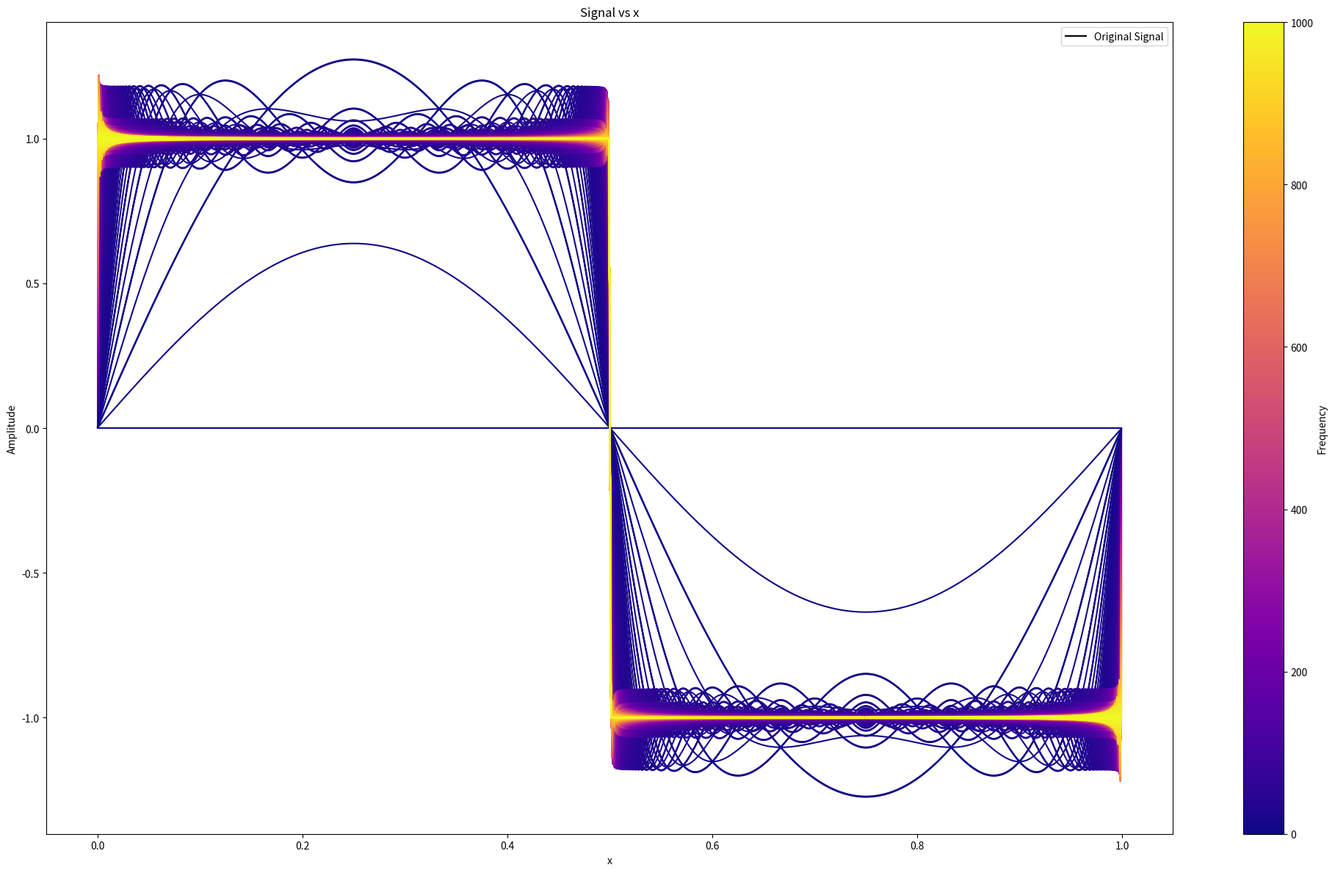
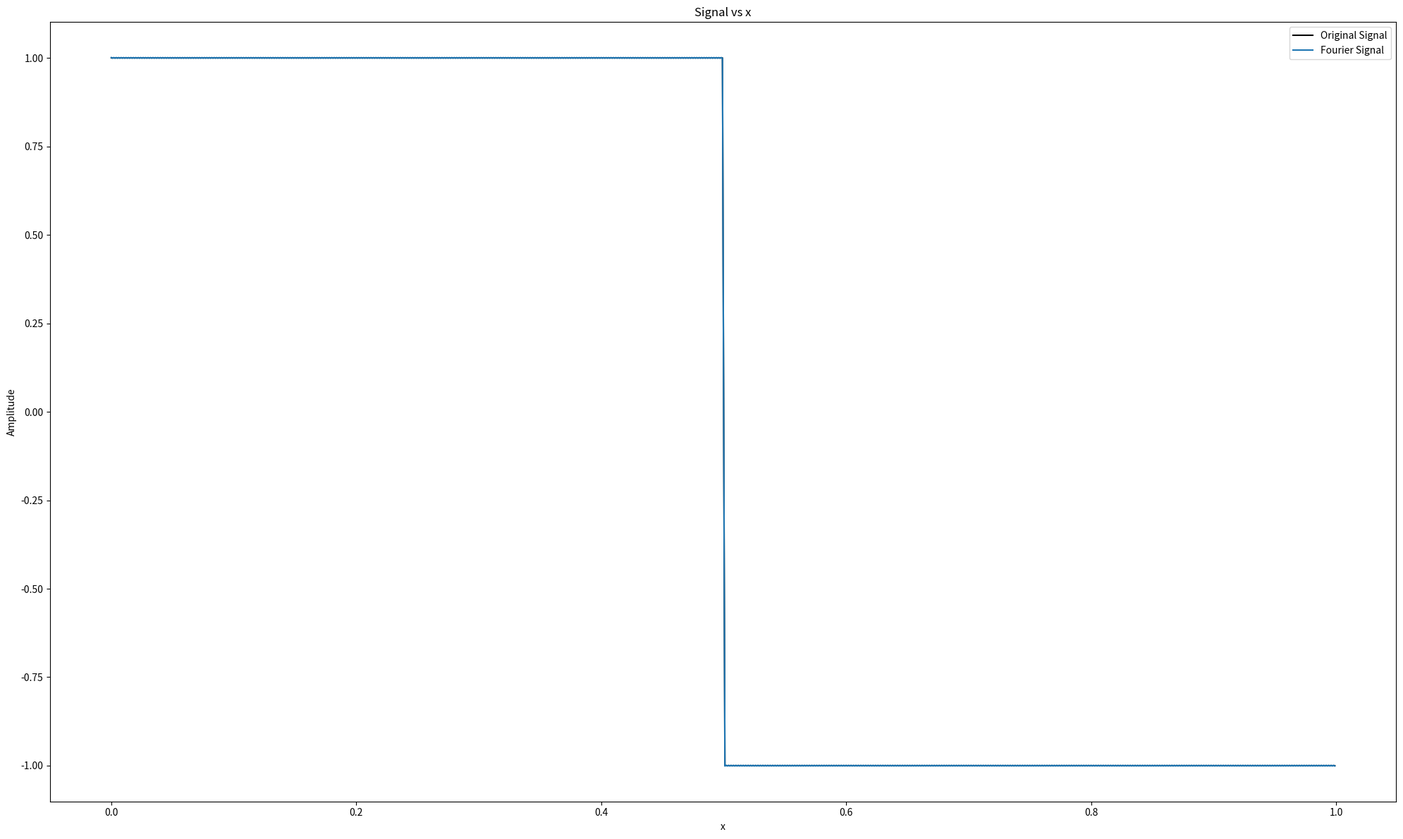

Source code (Python) for these figures, in order:
import numpy as np
import pandas as pd
import matplotlib.pyplot as plt
from matplotlib.patches import Circle
from matplotlib.ticker import FuncFormatter
from matplotlib import cm, colors
from matplotlib.animation import FuncAnimation

def generate_step_signal(x_array, domain_length=1):

    signal_values = np.zeros_like(x_array)

    signal_values[x_array < domain_length/2] = 1
    signal_values[x_array > domain_length/2] = -1

    return signal_values


def generate_frequency_indices(num_frequencies):

    frequency_indices = np.empty(2 * num_frequencies + 1)   # make an empty array of the right length

    frequency_indices[0] = 0                              # first value is 0
    positive_indices = np.arange(1, num_frequencies + 1)   # [1, 2, 3, ..., num_frequencies]

    frequency_indices[1::2] = positive_indices                           # put positives at positions 1,3,5,...
    frequency_indices[2::2] = -positive_indices                          # put negatives at positions 2,4,6,...
    
    return frequency_indices


def compute_fourier_coefficients(signal_values, x_array, frequency_indices):

    dx = x_array[1] - x_array[0]

    x_row = x_array[None, :]
    frequency_column = frequency_indices[:, None]

    complex_exponential = np.exp(
        -2 * np.pi * 1j * frequency_column * x_row
    )

    return (signal_values * complex_exponential).sum(axis=1) * dx


def compute_fourier_series_terms(frequency_indices, fourier_coefficients_array, x_array):

    x_column = x_array[:, None]

    return fourier_coefficients_array*np.exp(frequency_indices*2*np.pi*1j*x_column)


def compute_fourier_series(fourier_series_terms):
    return np.cumsum(fourier_series_terms, axis=1).T


def plot_signals(x_array, original_signal, fourier_signals=None, title="Signal vs x", x_label="x", y_label="Amplitude"):
    """
    x_array: 1D array of x values.
    signals: list of 1D arrays, each same length as x_array.
    labels: list of strings, one per signal.
    title: plot title string.
    x_label: x axis label string.
    y_label: y axis label string.
    """
    plt.figure(figsize=(20, 12))

    plt.plot(x_array, original_signal, label="Original Signal", color='black')

    if fourier_signals is not None:
        if np.ndim(fourier_signals) == 1:
            fourier_signals = [fourier_signals]

        if len(fourier_signals) > 0:
            n = len(fourier_signals)
            cmap = cm.plasma

            if n == 1:
                plt.plot(x_array, fourier_signals[0], label="Fourier Signal")

            else:
                norm = colors.Normalize(vmin=0, vmax=n-1)  

                for i, y in enumerate(fourier_signals):
                    plt.plot(x_array, y, color=cmap(norm(i)))
                
                sm = cm.ScalarMappable(norm=norm, cmap=cmap)
                ax = plt.gca()  # Get current axes
                plt.colorbar(sm, ax=ax, label="Frequency")

    plt.xlabel(x_label)
    plt.ylabel(y_label)
    plt.title(title)
    plt.legend()
    plt.tight_layout()

    plt.show()


def plot_fourier_series_terms(fourier_series_terms, dx=25, animate=False):

    fig, ax = plt.subplots(figsize=(10, 10))
    fig.suptitle("Fourier series vector sum (epicycles)")

    all_cumulative = np.cumsum(fourier_series_terms, axis=1)
    limit = 1.2 * np.max(np.abs(all_cumulative))

    ax.set_xlim(-limit, limit)
    ax.set_ylim(-limit, limit)

    ax.spines["left"].set_position("zero")
    ax.spines["bottom"].set_position("zero")
    ax.spines["right"].set_color("none")
    ax.spines["top"].set_color("none")

    ax.set_aspect("equal")

    ax.yaxis.set_major_formatter(
        FuncFormatter(lambda val, pos: f"{val:g}i")
    )

    ax.grid(True)

    if animate is False:

        U = fourier_series_terms[dx].real
        V = fourier_series_terms[dx].imag

        cumulative = np.cumsum(fourier_series_terms[dx])

        x = np.concatenate(([0], cumulative.real[:-1]))
        y = np.concatenate(([0], cumulative.imag[:-1]))

        radius = np.abs(fourier_series_terms[dx])

        ax.quiver(
            x,
            y,
            U,
            V,
            angles='xy',
            scale_units='xy',
            scale=1
        )

        for xi, yi, ri in zip(x, y, radius):
            circle = Circle(
                (xi, yi),
                ri,
                color='r',
                fill=False
            )
            ax.add_patch(circle)

        plt.show()
        
    else:

        U = fourier_series_terms[0].real
        V = fourier_series_terms[0].imag

        cumulative = np.cumsum(fourier_series_terms[0])

        x = np.concatenate(([0], cumulative.real[:-1]))
        y = np.concatenate(([0], cumulative.imag[:-1]))

        centers = list(zip(x, y))

        radius = np.abs(fourier_series_terms[0])

        circles = []

        qvr = ax.quiver(
            x,
            y,
            U,
            V,
            angles='xy',
            scale_units='xy',
            scale=1
        )

        for ci, ri in zip(centers, radius):
            circle = Circle(
                ci,
                ri,
                color='r',
                fill=False
            )

            ax.add_patch(circle)

            circles.append(circle)

        def update(frame):

            nonlocal qvr

            qvr.remove()

            U = fourier_series_terms[frame].real
            V = fourier_series_terms[frame].imag

            cumulative = np.cumsum(fourier_series_terms[frame])

            x = np.concatenate(([0], cumulative.real[:-1]))
            y = np.concatenate(([0], cumulative.imag[:-1]))

            centers = list(zip(x, y))

            qvr = ax.quiver(
                x,
                y,
                U,
                V,
                angles='xy',
                scale_units='xy',
                scale=1
            )

            for ci, circle in zip(centers, circles):
                circle.center = (ci)

            return (qvr, *circles)
        
        ani = FuncAnimation(fig, update, frames=len(fourier_series_terms), interval=100, blit=False)

        plt.show()

if __name__ == "__main__":

    x_array = np.linspace(0, 1, 1000, endpoint=False)
    signal_values = generate_step_signal(x_array)

    # plot_signals(x_array, signal_values)

    num_frequencies = 500
    frequency_indices = generate_frequency_indices(num_frequencies)

    fourier_coefficients = compute_fourier_coefficients(signal_values, x_array, frequency_indices)

    fourier_series_terms = compute_fourier_series_terms(frequency_indices, fourier_coefficients, x_array)

    # plot_fourier_series_terms(fourier_series_terms, dx=35)

    # plot_fourier_series_terms(fourier_series_terms, animate=True)

    fourier_series_array = compute_fourier_series(fourier_series_terms)

    plot_signals(x_array, signal_values, fourier_series_array)

    plot_signals(x_array, signal_values, fourier_series_array[-1])

    # initial_solution = fourier_series_array[-1]

    # nu = 0.1

    # heat_equation_solution = np.exp(-nu * 4 * np.pi**2 * frequency_indices * x_array[:, None]) * initial_solution

    # fig = plt.figure(figsize=(11, 7), dpi=100)
    # ax = fig.add_subplot(projection='3d') 
    # x = x_array
    # y = time_array
    # X, Y = np.meshgrid(x, y)

    # surf = ax.plot_surface(
    # X,
    # Y,
    # heat_equation_solution,
    # cmap=cm.viridis
    # )
    # ax.set_xlabel("x")
    # ax.set_ylabel("t")
    # ax.set_zlabel("z")

    # plt.show()
